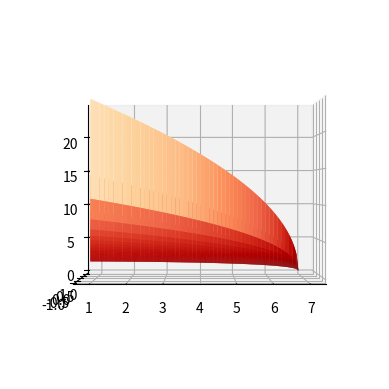

The matplotlib source for this figure:
# -*- coding: utf-8 -*-
"""
Created on Sun Apr 10 12:10:10 2022

[redacted]
"""
import matplotlib.pyplot as plt 
from mpl_toolkits import mplot3d
import numpy as np
def f(x, y):
    return np.sqrt((7-x)/(abs(y)))


n=np.linspace(1,7,100)
Y_Diff=np.linspace(-1,1,100)
Max_Steps=7
X, Y = np.meshgrid(n, Y_Diff)
Z = f(X, Y)

fig = plt.figure()
ax = plt.axes(projection='3d')
ax.plot_surface(n, Y_Diff, Z,cmap='OrRd_r')
ax.view_init(0, -90)